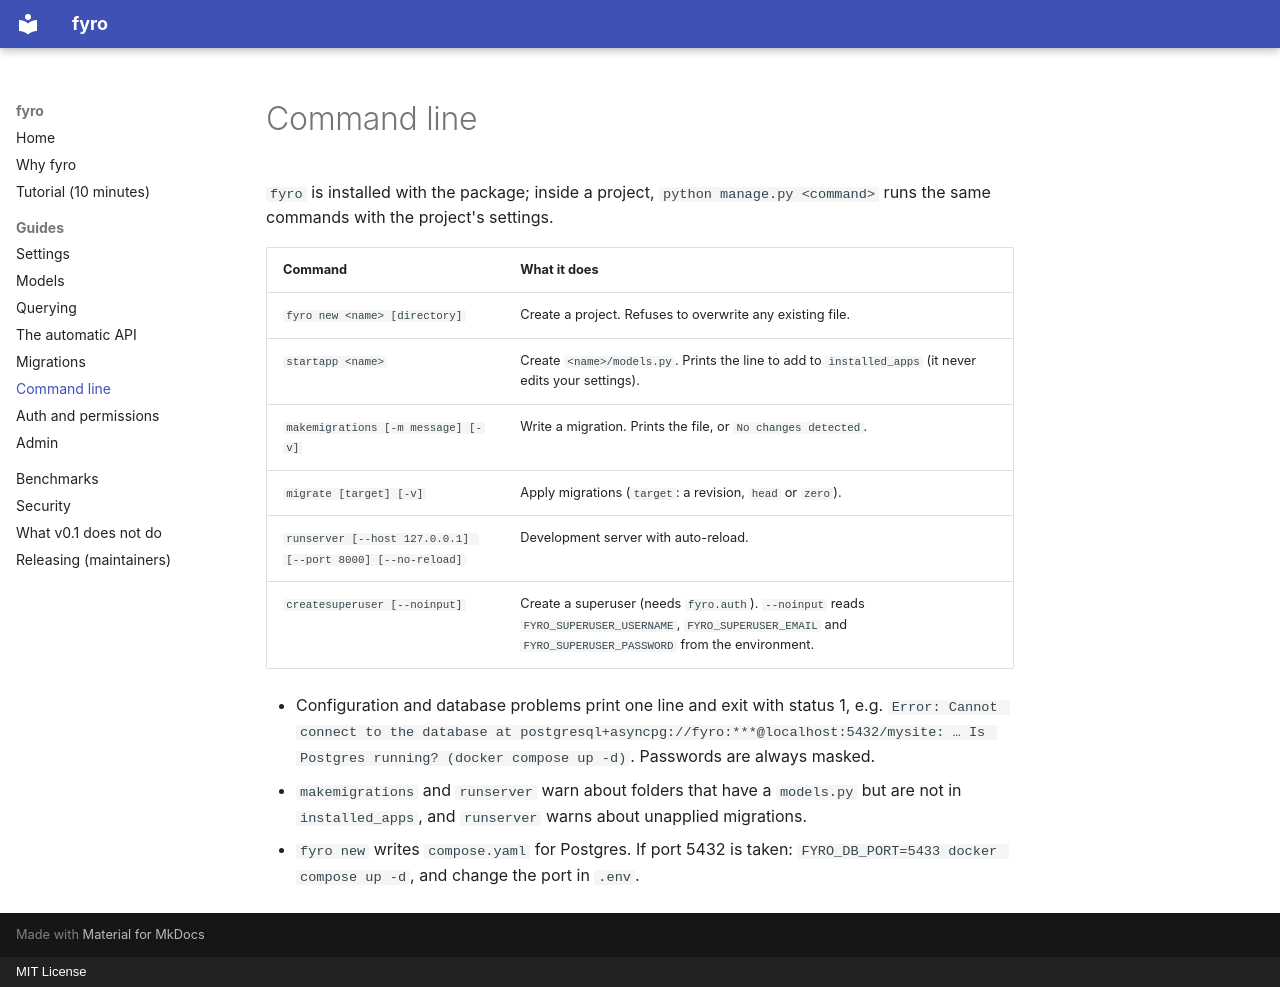

repository: Carnage725/fyro · page: guides/cli/index.html · generator: mkdocs · copyright: MIT License

# Command line

`fyro` is installed with the package; inside a project, `python manage.py <command>` runs the same commands with the project's settings.

| Command | What it does |
|---|---|
| `fyro new <name> [directory]` | Create a project. Refuses to overwrite any existing file. |
| `startapp <name>` | Create `<name>/models.py`. Prints the line to add to `installed_apps` (it never edits your settings). |
| `makemigrations [-m message] [-v]` | Write a migration. Prints the file, or `No changes detected`. |
| `migrate [target] [-v]` | Apply migrations (`target`: a revision, `head` or `zero`). |
| `runserver [--host 127.0.0.1] [--port 8000] [--no-reload]` | Development server with auto-reload. |
| `createsuperuser [--noinput]` | Create a superuser (needs `fyro.auth`). `--noinput` reads `FYRO_SUPERUSER_USERNAME`, `FYRO_SUPERUSER_EMAIL` and `FYRO_SUPERUSER_PASSWORD` from the environment. |

- Configuration and database problems print one line and exit with status 1, e.g. `Error: Cannot connect to the database at postgresql+asyncpg://fyro:***@localhost:5432/mysite: … Is Postgres running? (docker compose up -d)`. Passwords are always masked.
- `makemigrations` and `runserver` warn about folders that have a `models.py` but are not in `installed_apps`, and `runserver` warns about unapplied migrations.
- `fyro new` writes `compose.yaml` for Postgres. If port 5432 is taken: `FYRO_DB_PORT=5433 docker compose up -d`, and change the port in `.env`.
